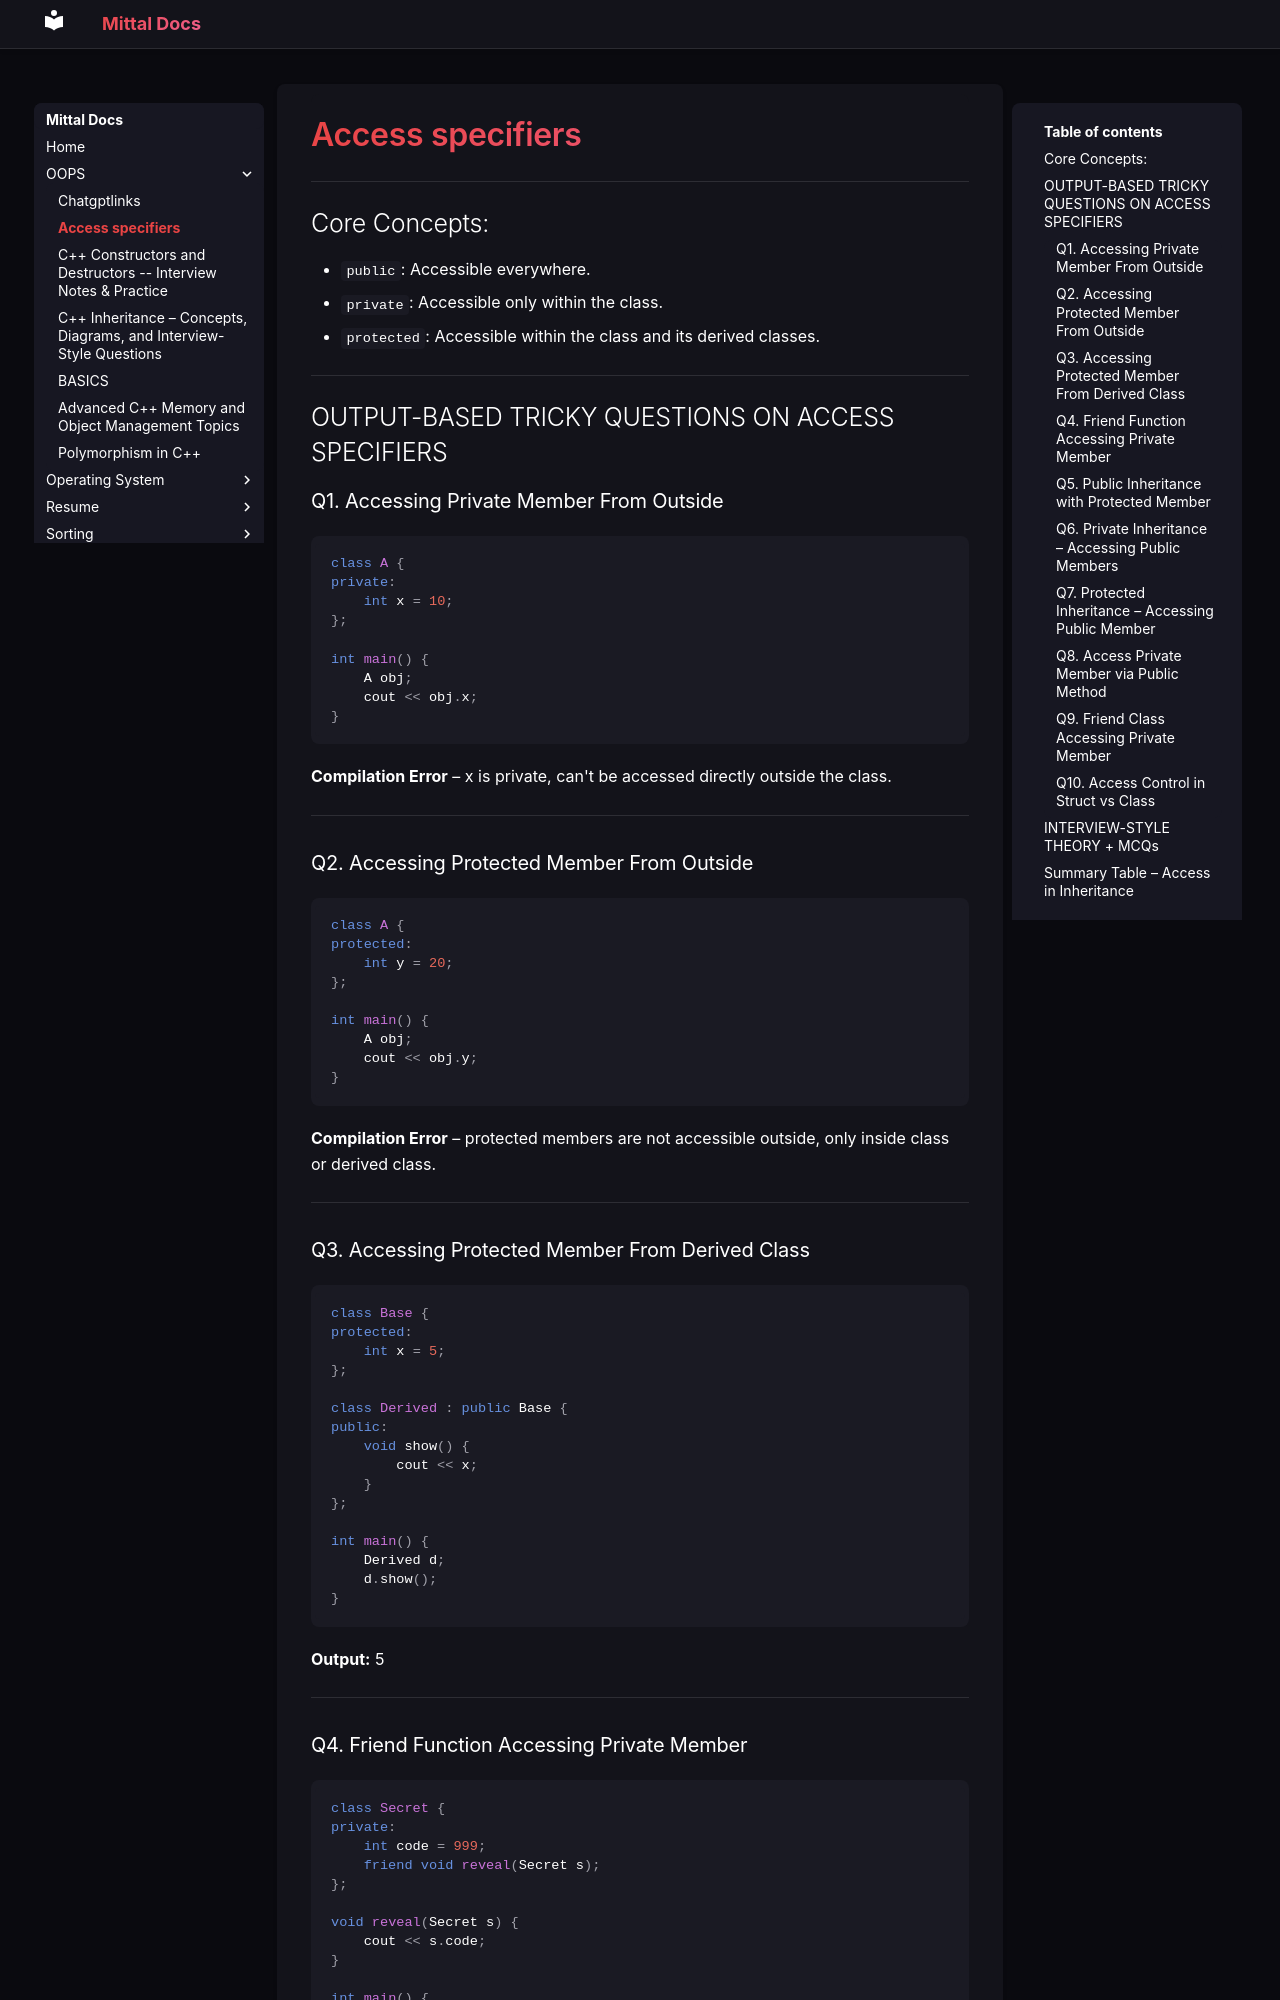

repository: Geekyash10/Mittal-Docs · page: OOPS/access_specifiers.html · generator: mkdocs




---

##  Core Concepts:

- `public`: Accessible everywhere.
- `private`: Accessible only within the class.
- `protected`: Accessible within the class and its derived classes.

---

## OUTPUT-BASED TRICKY QUESTIONS ON ACCESS SPECIFIERS

### Q1. Accessing Private Member From Outside

```cpp
class A {
private:
    int x = 10;
};

int main() {
    A obj;
    cout << obj.x;
}
```

 **Compilation Error** – x is private, can't be accessed directly outside the class.

---

### Q2. Accessing Protected Member From Outside

```cpp
class A {
protected:
    int y = 20;
};

int main() {
    A obj;
    cout << obj.y;
}
```

 **Compilation Error** – protected members are not accessible outside, only inside class or derived class.

---

### Q3. Accessing Protected Member From Derived Class

```cpp
class Base {
protected:
    int x = 5;
};

class Derived : public Base {
public:
    void show() {
        cout << x;
    }
};

int main() {
    Derived d;
    d.show();
}
```

 **Output:** 5

---

### Q4. Friend Function Accessing Private Member

```cpp
class Secret {
private:
    int code = 999;
    friend void reveal(Secret s);
};

void reveal(Secret s) {
    cout << s.code;
}

int main() {
    Secret s;
    reveal(s);
}
```

 **Output:** 999

---
